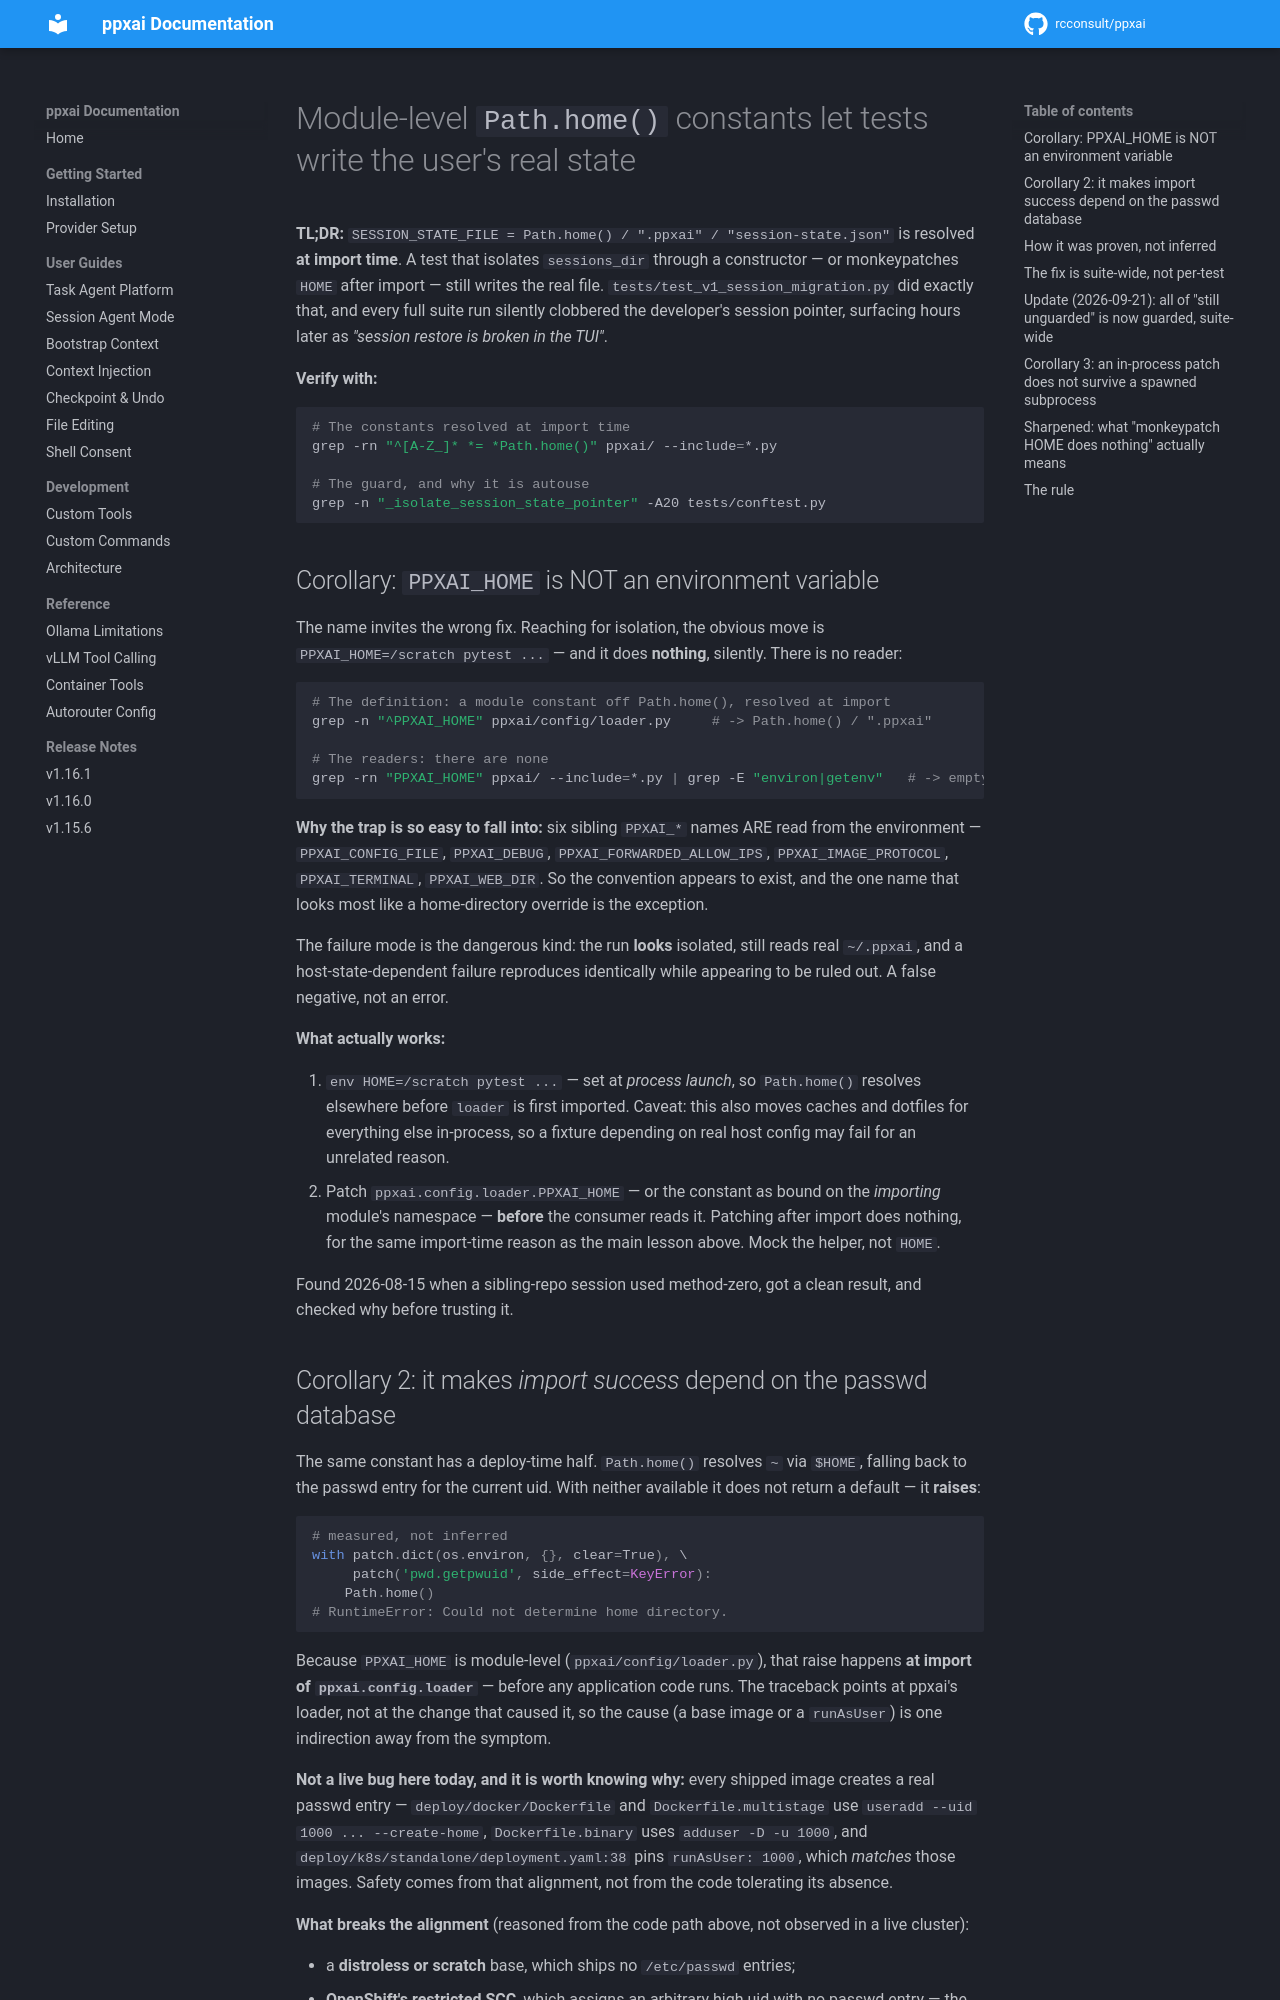

repository: rcconsult/ppxai · page: 1.19.4/lessons/module-level-home-paths-leak-into-user-state/index.html · generator: mkdocs

# Module-level `Path.home()` constants let tests write the user's real state

**TL;DR:** `SESSION_STATE_FILE = Path.home() / ".ppxai" / "session-state.json"`
is resolved **at import time**. A test that isolates `sessions_dir` through a
constructor — or monkeypatches `HOME` after import — still writes the real
file. `tests/test_v1_session_migration.py` did exactly that, and every full
suite run silently clobbered the developer's session pointer, surfacing hours
later as *"session restore is broken in the TUI"*.

**Verify with:**
```bash
# The constants resolved at import time
grep -rn "^[A-Z_]* *= *Path.home()" ppxai/ --include=*.py

# The guard, and why it is autouse
grep -n "_isolate_session_state_pointer" -A20 tests/conftest.py
```

## Corollary: `PPXAI_HOME` is NOT an environment variable

The name invites the wrong fix. Reaching for isolation, the obvious move is
`PPXAI_HOME=/scratch pytest ...` — and it does **nothing**, silently. There
is no reader:

```bash
# The definition: a module constant off Path.home(), resolved at import
grep -n "^PPXAI_HOME" ppxai/config/loader.py     # -> Path.home() / ".ppxai"

# The readers: there are none
grep -rn "PPXAI_HOME" ppxai/ --include=*.py | grep -E "environ|getenv"   # -> empty
```

**Why the trap is so easy to fall into:** six sibling `PPXAI_*` names ARE
read from the environment — `PPXAI_CONFIG_FILE`, `PPXAI_DEBUG`,
`PPXAI_FORWARDED_ALLOW_IPS`, `PPXAI_IMAGE_PROTOCOL`, `PPXAI_TERMINAL`,
`PPXAI_WEB_DIR`. So the convention appears to exist, and the one name that
looks most like a home-directory override is the exception.

The failure mode is the dangerous kind: the run **looks** isolated, still
reads real `~/.ppxai`, and a host-state-dependent failure reproduces
identically while appearing to be ruled out. A false negative, not an error.

**What actually works:**

1. `env HOME=/scratch pytest ...` — set at *process launch*, so
   `Path.home()` resolves elsewhere before `loader` is first imported.
   Caveat: this also moves caches and dotfiles for everything else
   in-process, so a fixture depending on real host config may fail for an
   unrelated reason.
2. Patch `ppxai.config.loader.PPXAI_HOME` — or the constant as bound on the
   *importing* module's namespace — **before** the consumer reads it.
   Patching after import does nothing, for the same import-time reason as
   the main lesson above. Mock the helper, not `HOME`.

Found 2026-08-15 when a sibling-repo session used method-zero, got a clean
result, and checked why before trusting it.
